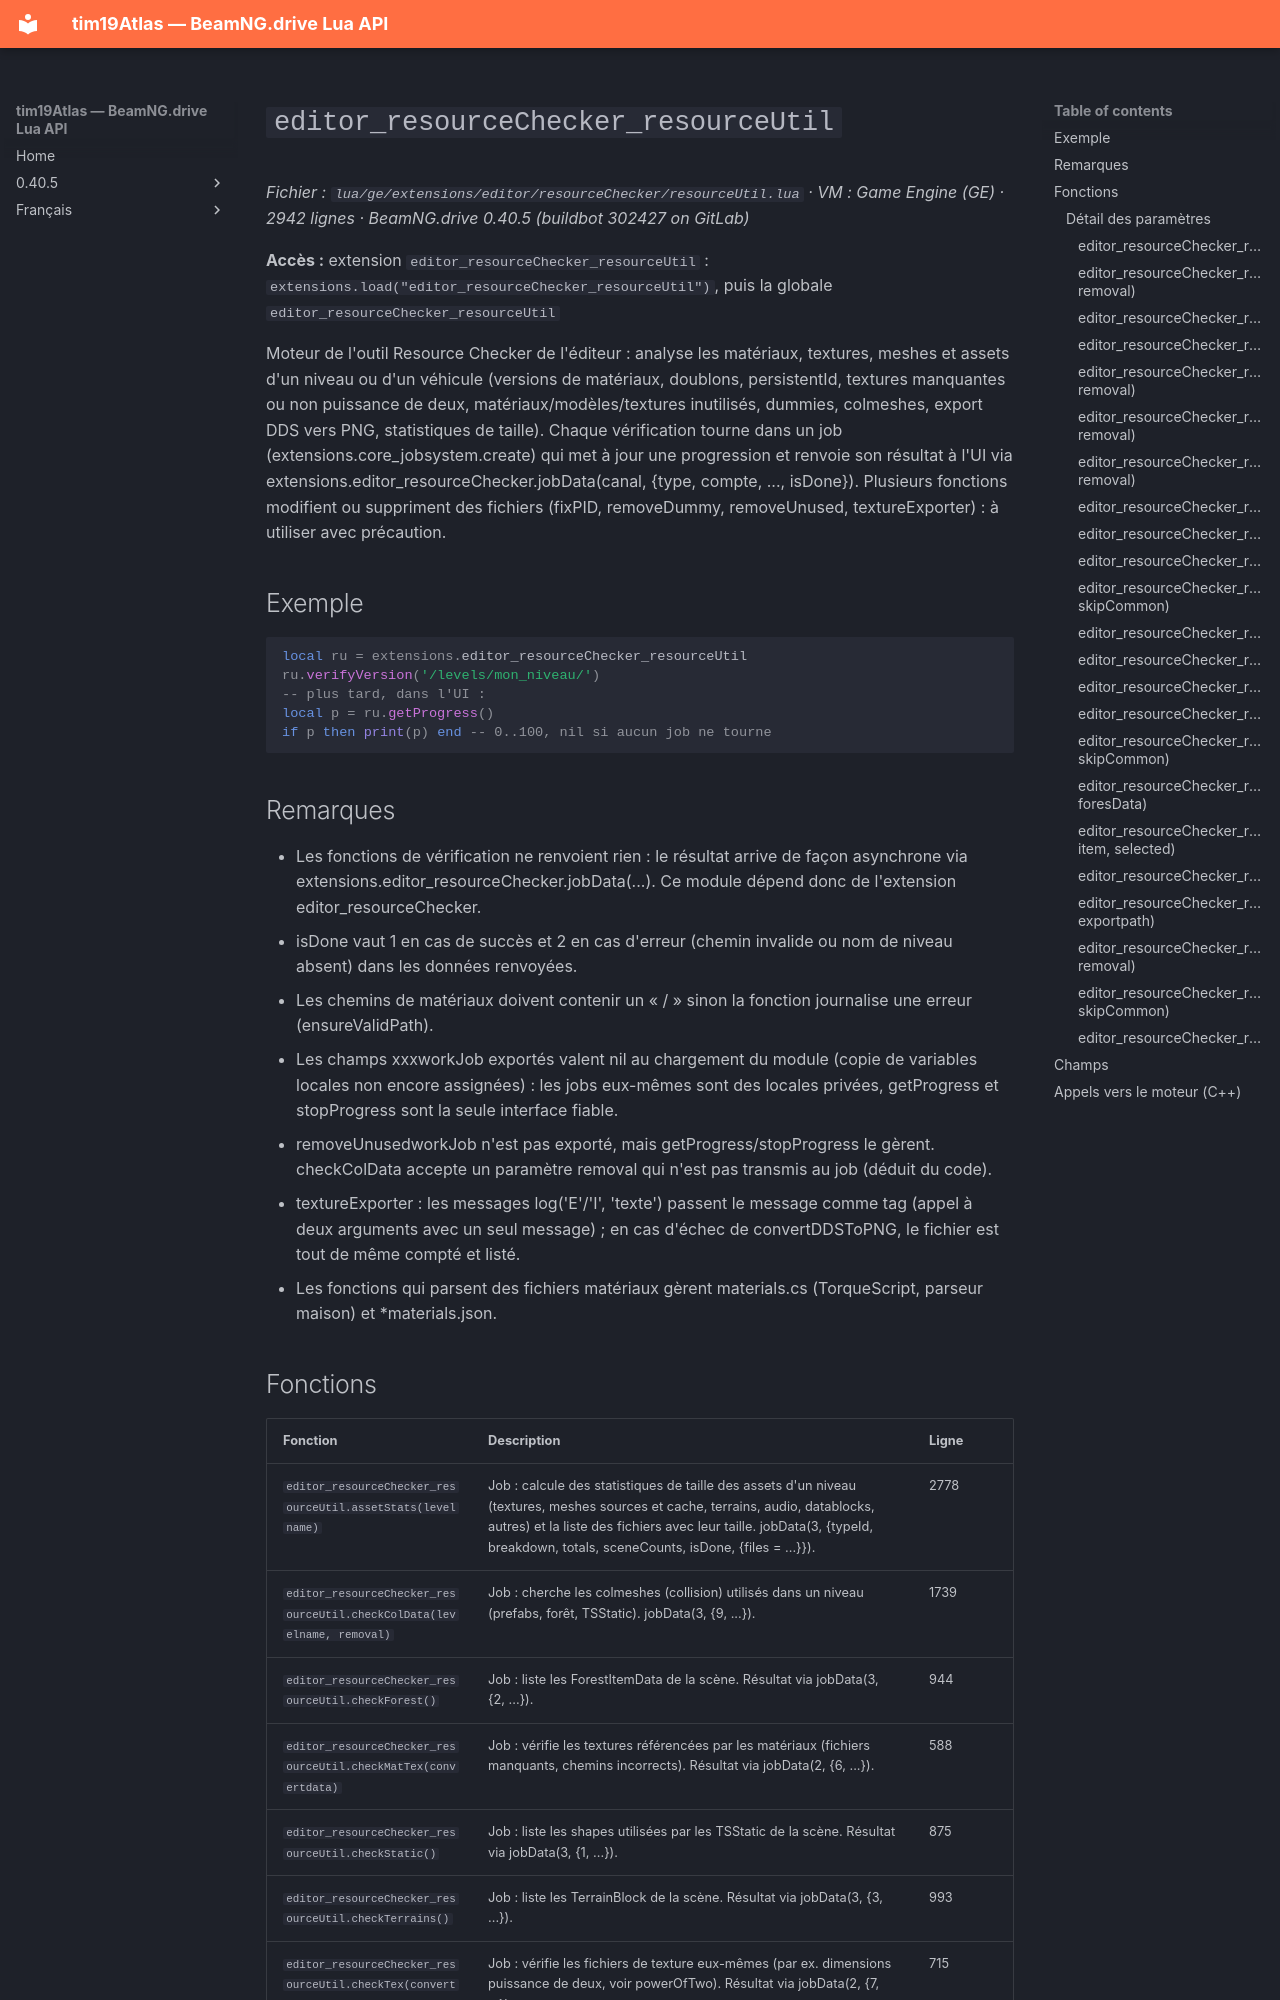

repository: Tim0219800/beamng-lua-atlas · page: fr/0.40.5/ge/extensions/editor/resourceChecker/resourceUtil.html · generator: mkdocs

# `editor_resourceChecker_resourceUtil`

*Fichier : `lua/ge/extensions/editor/resourceChecker/resourceUtil.lua` · VM : Game Engine (GE) · 2942 lignes · BeamNG.drive 0.40.5 (buildbot 302427 on GitLab)*

**Accès :** extension `editor_resourceChecker_resourceUtil` : `extensions.load("editor_resourceChecker_resourceUtil")`, puis la globale `editor_resourceChecker_resourceUtil`

Moteur de l'outil Resource Checker de l'éditeur : analyse les matériaux, textures, meshes et assets d'un niveau ou d'un véhicule (versions de matériaux, doublons, persistentId, textures manquantes ou non puissance de deux, matériaux/modèles/textures inutilisés, dummies, colmeshes, export DDS vers PNG, statistiques de taille). Chaque vérification tourne dans un job (extensions.core_jobsystem.create) qui met à jour une progression et renvoie son résultat à l'UI via extensions.editor_resourceChecker.jobData(canal, {type, compte, ..., isDone}). Plusieurs fonctions modifient ou suppriment des fichiers (fixPID, removeDummy, removeUnused, textureExporter) : à utiliser avec précaution.

## Exemple

```lua
local ru = extensions.editor_resourceChecker_resourceUtil
ru.verifyVersion('/levels/mon_niveau/')
-- plus tard, dans l'UI :
local p = ru.getProgress()
if p then print(p) end -- 0..100, nil si aucun job ne tourne
```

## Remarques

- Les fonctions de vérification ne renvoient rien : le résultat arrive de façon asynchrone via extensions.editor_resourceChecker.jobData(...). Ce module dépend donc de l'extension editor_resourceChecker.
- isDone vaut 1 en cas de succès et 2 en cas d'erreur (chemin invalide ou nom de niveau absent) dans les données renvoyées.
- Les chemins de matériaux doivent contenir un « / » sinon la fonction journalise une erreur (ensureValidPath).
- Les champs xxxworkJob exportés valent nil au chargement du module (copie de variables locales non encore assignées) : les jobs eux-mêmes sont des locales privées, getProgress et stopProgress sont la seule interface fiable.
- removeUnusedworkJob n'est pas exporté, mais getProgress/stopProgress le gèrent. checkColData accepte un paramètre removal qui n'est pas transmis au job (déduit du code).
- textureExporter : les messages log('E'/'I', 'texte') passent le message comme tag (appel à deux arguments avec un seul message) ; en cas d'échec de convertDDSToPNG, le fichier est tout de même compté et listé.
- Les fonctions qui parsent des fichiers matériaux gèrent materials.cs (TorqueScript, parseur maison) et *materials.json.
